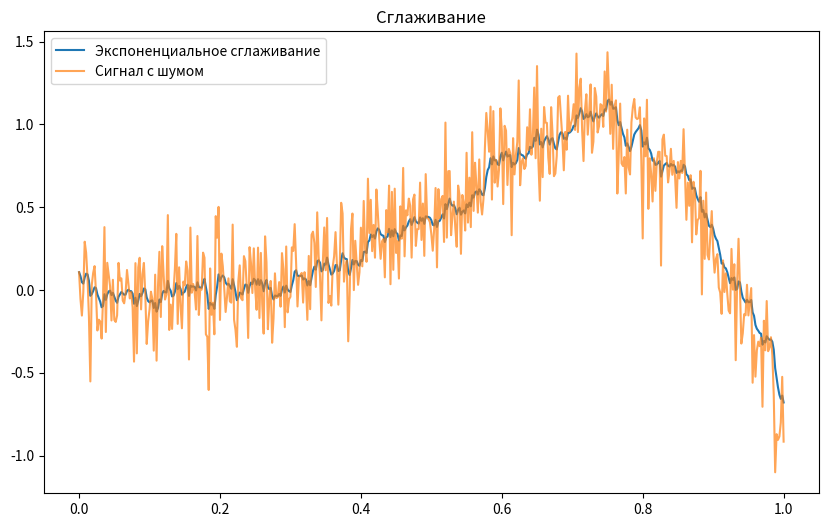

The matplotlib source for this figure:
import math
import numpy as np
from matplotlib import pyplot as plt


def func(t):
    return math.sin(4 * (t ** 3))


diapason = [0, 1]

parted_diapason = np.linspace(diapason[0], diapason[1], 500 + 1)
signals = list(map(func, parted_diapason))

# Генерируем шум с нормальным распределением
noise_std = 0.2  # стандартное отклонение шума
noise = noise_std * np.random.randn(len(signals))

# Добавляем шум к сигналу
noisy_signals = signals + noise


def moving_average(signal, k):
    alpha = 1 / k
    smoothed_signal = np.zeros(len(signal))
    smoothed_signal[:k - 1] = signal[:k - 1].copy()
    for s in range(k, len(signal)):
        for i in range(k - 1):
            smoothed_signal[s] += alpha * signal[s - i]
    return smoothed_signal


def moving_median(signal, k):
    smoothed_signal = np.zeros(len(signal))
    smoothed_signal[:k - 1] = signal[:k - 1].copy()
    for i in range(len(signal) - 3):
        smoothed_signal[i + 3] = np.median(signal[i:i+4])
    return smoothed_signal


def exponential_moving_average(signal, alpha):
    smoothed_signal = [signal[0].copy()]
    for i in range(1, len(signal)):
        smoothed_signal_i = alpha * signal[i] + (1 - alpha) * smoothed_signal[i - 1]
        smoothed_signal.append(smoothed_signal_i)
    return smoothed_signal


def plot_maker(parted_diapason, noisy_signal, smoothed_signal, label):
    plt.figure(figsize=(10, 6))
    plt.plot(parted_diapason, smoothed_signal, label=label)
    plt.plot(parted_diapason, noisy_signal, label='Сигнал с шумом', alpha=0.7)
    plt.title('Сглаживание')
    plt.legend()
    plt.show()


moving_average_signal_1 = moving_average(noisy_signals, 10)
moving_average_signal_2 = moving_average(noisy_signals, 20)
moving_average_signal_3 = moving_average(noisy_signals, 40)
label_for_plot_1 = 'Сглаживание скользящим средним'

moving_median_signal_1 = moving_median(noisy_signals, 10)
moving_median_signal_2 = moving_median(noisy_signals, 20)
moving_median_signal_3 = moving_median(noisy_signals, 43)
label_for_plot_2 = 'Сглаживание скользящей медианой'

exponential_signal_1 = exponential_moving_average(noisy_signals, 0.001)
exponential_signal_2 = exponential_moving_average(noisy_signals, 0.15)
exponential_signal_3 = exponential_moving_average(noisy_signals, 0.75)
label_for_plot_3 = 'Экспоненциальное сглаживание'

plot_maker(parted_diapason, noisy_signals, exponential_signal_2, label_for_plot_3)